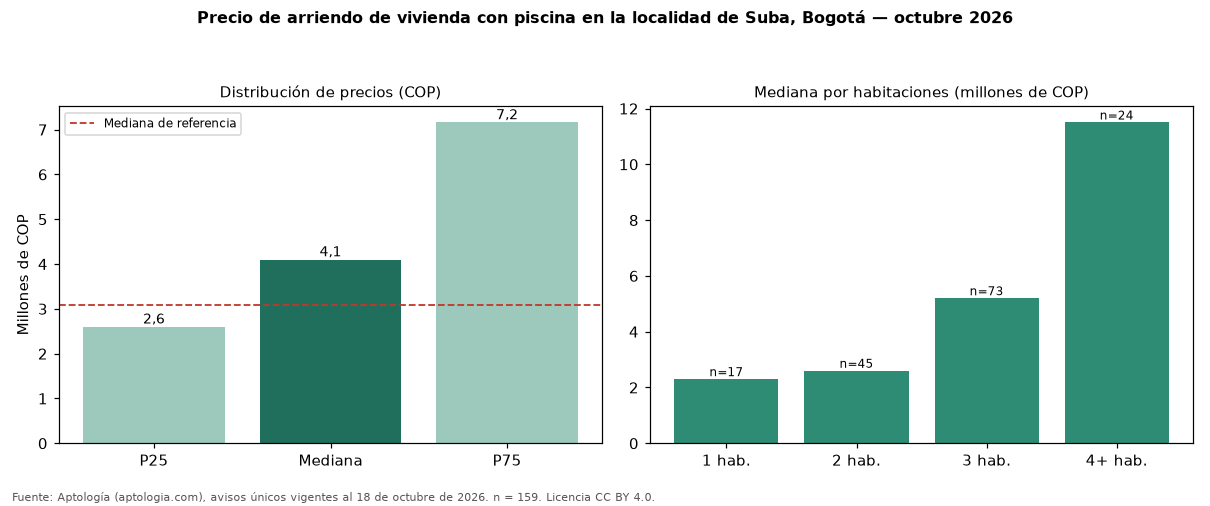

Source data for this figure (header and first rows):
seccion, metrica, valor_cop, n
precio, p25, 2600000, 159
precio, mediana, 4100000, 159
precio, p75, 7160000, 159
cop_por_m2, p25, 37335, 159
cop_por_m2, mediana, 44737, 159
cop_por_m2, p75, 50000, 159
area, area_mediana_m2, 90.9, 159
habitaciones, 1, 2300000, 17
habitaciones, 2, 2600000, 45
habitaciones, 3, 5200000, 73
habitaciones, 4+, 11500000, 24
administracion, mediana, 652000, 67
estrato, moda, 4, 
parqueadero, porcentaje_con_parqueadero, 89.9, 159
referencia, mediana_referencia, 3079400, 2387
referencia, mediana_cop_por_m2_referencia, 37500, 2387
comparacion, mediana_grupo_opuesto, 3000000, 2051
